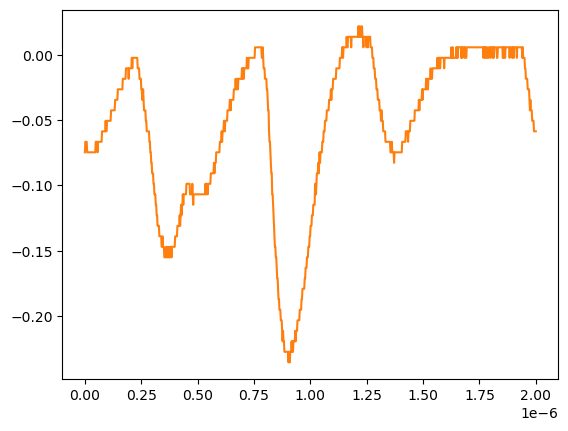

Values plotted in this chart, from the file beside it:
# KEYSIGHT TECHNOLOGIES, MSO-X 3024T, MY58262555, 07.30.2019051434
# time, 1
# 2024-07-24 15:41:15.788119
0.000000000000000000e+00, -7.467340000000000089e-02
2.002002002002001797e-09, -6.663320000000000354e-02
4.004004004004003593e-09, -6.663320000000000354e-02
6.006006006006005804e-09, -6.663320000000000354e-02
8.008008008008007187e-09, -6.663320000000000354e-02
1.001001001001000857e-08, -7.467340000000000089e-02
1.201201201201201161e-08, -7.467340000000000089e-02
1.401401401401401299e-08, -7.467340000000000089e-02
1.601601601601601437e-08, -7.467340000000000089e-02
1.801801801801801741e-08, -7.467340000000000089e-02
2.002002002002001714e-08, -7.467340000000000089e-02
2.202202202202202018e-08, -7.467340000000000089e-02
2.402402402402402322e-08, -7.467340000000000089e-02
2.602602602602602294e-08, -7.467340000000000089e-02
2.802802802802802598e-08, -7.467340000000000089e-02
3.003003003003002571e-08, -7.467340000000000089e-02
3.203203203203202875e-08, -7.467340000000000089e-02
3.403403403403403179e-08, -7.467340000000000089e-02
3.603603603603603482e-08, -7.467340000000000089e-02
3.803803803803803124e-08, -7.467340000000000089e-02
4.004004004004003428e-08, -7.467340000000000089e-02
4.204204204204203732e-08, -7.467340000000000089e-02
4.404404404404404036e-08, -7.467340000000000089e-02
4.604604604604604339e-08, -7.467340000000000089e-02
4.804804804804804643e-08, -6.663320000000000354e-02
5.005005005005004285e-08, -6.663320000000000354e-02
5.205205205205204589e-08, -6.663320000000000354e-02
5.405405405405404893e-08, -6.663320000000000354e-02
5.605605605605605196e-08, -7.467340000000000089e-02
5.805805805805805500e-08, -6.663320000000000354e-02
6.006006006006005142e-08, -6.663320000000000354e-02
6.206206206206205446e-08, -6.663320000000000354e-02
6.406406406406405750e-08, -6.663320000000000354e-02
6.606606606606606053e-08, -6.663320000000000354e-02
6.806806806806806357e-08, -6.663320000000000354e-02
7.007007007007006661e-08, -6.663320000000000354e-02
7.207207207207206965e-08, -6.663320000000000354e-02
7.407407407407407268e-08, -6.663320000000000354e-02
7.607607607607606249e-08, -5.859299999999999925e-02
7.807807807807806552e-08, -5.859299999999999925e-02
8.008008008008006856e-08, -5.859299999999999925e-02
8.208208208208207160e-08, -5.859299999999999925e-02
8.408408408408407464e-08, -5.859299999999999925e-02
8.608608608608607767e-08, -5.859299999999999925e-02
8.808808808808808071e-08, -5.859299999999999925e-02
9.009009009009008375e-08, -5.859299999999999925e-02
9.209209209209208679e-08, -5.055280000000000190e-02
9.409409409409408982e-08, -5.859299999999999925e-02
9.609609609609609286e-08, -5.859299999999999925e-02
9.809809809809808266e-08, -5.055280000000000190e-02
1.001001001001000857e-07, -5.055280000000000190e-02
1.021021021021020887e-07, -5.055280000000000190e-02
1.041041041041040918e-07, -5.055280000000000190e-02
1.061061061061060948e-07, -5.055280000000000190e-02
1.081081081081080979e-07, -5.055280000000000190e-02
1.101101101101101009e-07, -5.055280000000000190e-02
1.121121121121121039e-07, -5.055280000000000190e-02
1.141141141141141070e-07, -5.055280000000000190e-02
... 942 more rows
